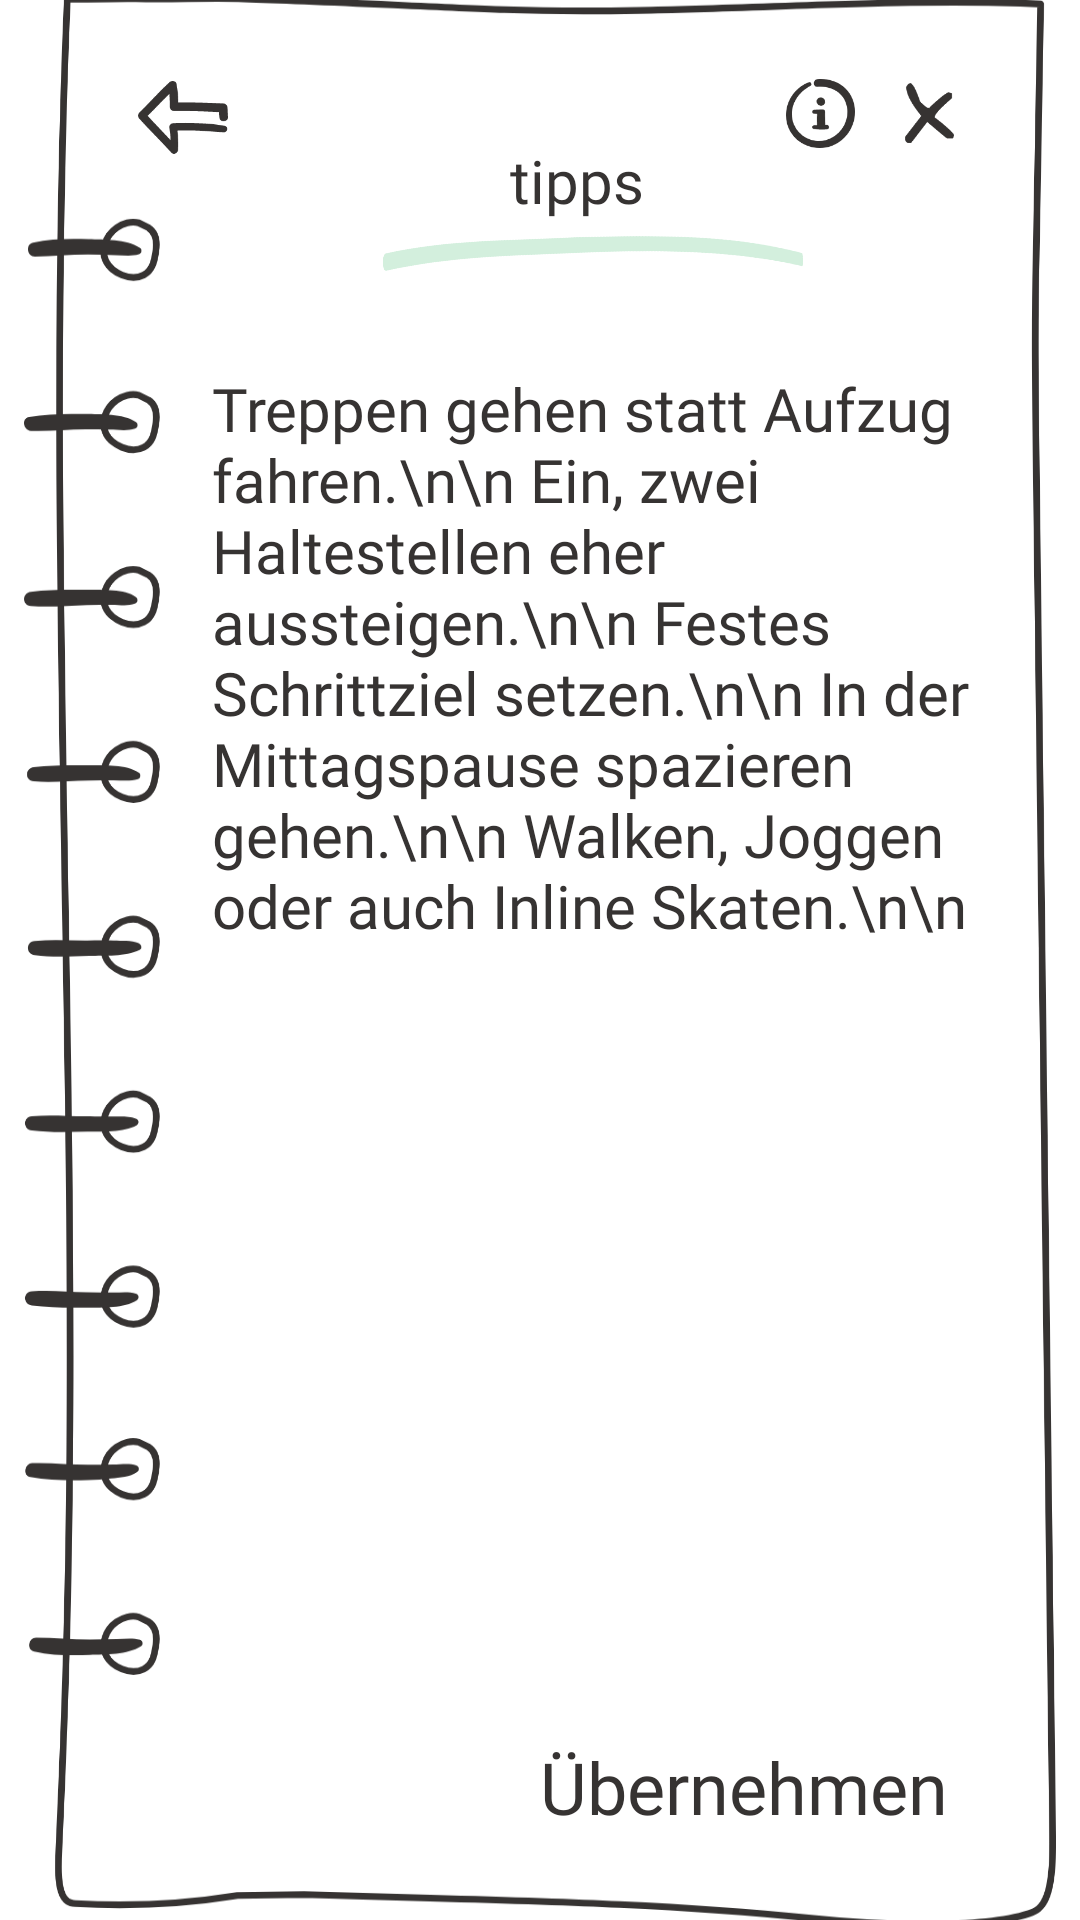

The Android layout XML behind this screen, and the referenced resources:
<!-- AndroidManifest.xml: activity theme Theme.MotiPet.NewPage -->
<!-- res/layout/tipps.xml -->
<?xml version="1.0" encoding="utf-8"?>
<androidx.constraintlayout.widget.ConstraintLayout xmlns:android="http://schemas.android.com/apk/res/android"
    xmlns:app="http://schemas.android.com/apk/res-auto"
    xmlns:tools="http://schemas.android.com/tools"
    android:id="@+id/cl_main"
    android:layout_width="match_parent"
    android:layout_height="match_parent">

    <ImageView
        android:id="@+id/iv_notepad"
        android:layout_width="344dp"
        android:layout_height="675dp"
        app:layout_constraintBottom_toBottomOf="parent"
        app:layout_constraintEnd_toEndOf="parent"
        app:layout_constraintStart_toStartOf="parent"
        app:layout_constraintTop_toTopOf="parent"
        app:srcCompat="@drawable/notepad" />

    <ImageView
        android:id="@+id/iv_line"
        android:layout_width="140dp"
        android:layout_height="222dp"
        android:layout_marginStart="10dp"
        android:layout_marginBottom="460dp"
        android:rotation="10"
        android:scaleType="fitXY"
        app:layout_constraintBottom_toBottomOf="@+id/iv_notepad"
        app:layout_constraintEnd_toEndOf="@+id/iv_notepad"
        app:layout_constraintHorizontal_bias="0.565"
        app:layout_constraintStart_toStartOf="@+id/iv_notepad"
        app:srcCompat="@drawable/line_green" />

    <TextView
        android:id="@+id/tv_headline"
        android:layout_width="233dp"
        android:layout_height="99dp"
        android:layout_marginTop="64dp"
        android:fontFamily="@font/family_headline"
        android:text="tipps"
        android:textAlignment="center"
        android:textAppearance="@style/TextAppearance.AppCompat.Display1"
        android:textColor="@color/darkgrey"
        android:textSize="20sp"
        app:layout_constraintEnd_toEndOf="@+id/iv_notepad"
        app:layout_constraintHorizontal_bias="0.612"
        app:layout_constraintStart_toStartOf="@+id/iv_notepad"
        app:layout_constraintTop_toTopOf="@+id/iv_notepad" />

    <ImageButton
        android:id="@+id/ib_x"
        android:layout_width="20dp"
        android:layout_height="20dp"
        android:layout_marginTop="45dp"
        android:layout_marginEnd="32dp"
        android:adjustViewBounds="true"
        android:background="#00000000"
        android:scaleType="centerInside"
        app:layout_constraintEnd_toEndOf="@+id/iv_notepad"
        app:layout_constraintTop_toTopOf="@+id/iv_notepad"
        app:srcCompat="@drawable/x"
        android:layout_marginRight="32dp" />

    <ImageButton
        android:id="@+id/iv_info"
        android:layout_width="23dp"
        android:layout_height="23dp"
        android:layout_marginEnd="15dp"
        android:background="#00000000"
        android:scaleType="centerInside"
        app:layout_constraintBottom_toBottomOf="@+id/ib_x"
        app:layout_constraintEnd_toStartOf="@+id/ib_x"
        app:layout_constraintTop_toTopOf="@+id/ib_x"
        app:srcCompat="@drawable/info_small"
        android:layout_marginRight="15dp" />

    <ImageButton
        android:id="@+id/ib_arrow"
        android:layout_width="30dp"
        android:layout_height="25dp"
        android:layout_marginStart="38dp"
        android:adjustViewBounds="true"
        android:background="#00000000"
        android:scaleType="centerInside"
        app:layout_constraintBottom_toBottomOf="@+id/ib_x"
        app:layout_constraintStart_toStartOf="@+id/iv_notepad"
        app:layout_constraintTop_toTopOf="@+id/ib_x"
        app:layout_constraintVertical_bias="0.2"
        app:srcCompat="@drawable/arrow"
        android:layout_marginLeft="38dp" />

    <EditText
        android:id="@+id/et_tipps"
        android:layout_width="254dp"
        android:layout_height="426dp"

        android:layout_marginStart="60dp"
        android:layout_marginLeft="60dp"
        android:layout_marginTop="140dp"
        android:layout_marginEnd="25dp"
        android:layout_marginRight="25dp"
        android:background="@null"
        android:ems="10"
        android:fontFamily="@font/family_body"
        android:gravity="top|left"
        android:inputType="textMultiLine"
        android:lines="35"
        android:text="Treppen gehen statt Aufzug fahren.\n\n
Ein, zwei Haltestellen eher aussteigen.\n\n
Festes Schrittziel setzen.\n\n
In der Mittagspause spazieren gehen.\n\n
Walken, Joggen oder auch Inline Skaten.\n\n"
        android:textColor="@color/darkgrey"
        android:textSize="20dp"
        app:layout_constraintEnd_toEndOf="@+id/iv_notepad"
        app:layout_constraintStart_toStartOf="@+id/iv_notepad"
        app:layout_constraintTop_toTopOf="@+id/iv_notepad" />

    <Button
        android:id="@+id/bt_confirm"
        android:layout_width="wrap_content"
        android:layout_height="wrap_content"
        android:layout_marginEnd="20dp"
        android:layout_marginRight="20dp"
        android:layout_marginBottom="36dp"
        android:fontFamily="@font/family_caps"
        android:shadowColor="#00FFFFFF"
        android:text="Übernehmen"
        android:textAppearance="@style/TextAppearance.AppCompat.Body1"
        android:textColor="@color/darkgrey"
        android:textSize="@dimen/large"
        app:backgroundTint="@color/lightgreen"
        app:cornerRadius="50dp"
        app:layout_constraintBottom_toBottomOf="@+id/iv_notepad"
        app:layout_constraintEnd_toEndOf="@+id/iv_notepad"
        style="?android:attr/borderlessButtonStyle"/>

</androidx.constraintlayout.widget.ConstraintLayout>
<!-- resources referenced by this layout -->
<resources>
  <color name="darkgrey">#363332</color>
  <color name="lightgreen">#d3efdd</color>
  <dimen name="large">24sp</dimen>
  <!-- drawable arrow (drawable) -->
  <vector xmlns:android="http://schemas.android.com/apk/res/android"
      android:width="50.799dp"
      android:height="40.952dp"
      android:viewportWidth="50.799"
      android:viewportHeight="40.952"
      >
    <path
        android:pathData="M48.9832,25.223a89.077,89.077 0,0 0,-14.6 -1.458q-7.3,-0.317 -14.6,-0.039a2.143,2.143 0,0 0,-2.033 2.672,48.017 48.017,0 0,1 0.417,12.322l3.76,-1.558c-5.805,-6.617 -12.2,-12.7 -18.026,-19.3l-0,3.261c5.853,-5.6 11.181,-11.728 17.258,-17.113l-3.982,-1.052a54.488,54.488 0,0 1,0.758 11.546,2.436 2.436,0 0,0 2.412,2.412c9.246,-0.094 18.482,0.192 27.714,0.6l-2.457,-2.458c0.194,1.942 0.13,3.879 0.4,5.814 0.374,2.69 5.047,2.083 4.792,-0.648 -0.169,-1.716 -0.089,-3.446 -0.262,-5.166a2.53,2.53 0,0 0,-2.46 -2.458c-9.236,-0.4 -18.469,-0.65 -27.714,-0.509l2.412,2.412a60.449,60.449 0,0 0,-0.988 -12.81c-0.34,-1.88 -2.763,-2.143 -3.982,-1.052 -6.035,5.406 -11.324,11.582 -17.138,17.221a2.346,2.346 0,0 0,-0 3.251c5.878,6.556 12.265,12.632 18.172,19.167 1.369,1.515 3.637,0.228 3.76,-1.558a54.337,54.337 0,0 0,-0.755 -13.463l-2.035,2.67q7.187,-0.3 14.375,-0.036c4.792,0.18 9.554,0.78 14.33,0.913 2.04,0.059 2.533,-3.167 0.488,-3.605Z"
        android:fillColor="#363332"/>
  </vector>
  <!-- drawable info_small: vector/xml drawable (drawable, 3978 chars, omitted) -->
  <!-- drawable line_green (drawable) -->
  <vector xmlns:android="http://schemas.android.com/apk/res/android"
      android:width="427.14dp"
      android:height="413.791dp"
      android:viewportWidth="427.14"
      android:viewportHeight="413.791">
    <path
        android:pathData="M424.154,187.509c-77.104,-2.703 -162.826,7.326 -229.173,16.282s-124.942,15.723 -186.811,31.372c-3.983,1.005 -7.359,-9.39 -3.504,-10.483C65.971,209.032 131.023,203.053 193.818,193.996 270.457,184.748 344.911,175.508 421.557,179.468 422.502,179.515 425.098,187.557 424.154,187.509Z"
        android:fillColor="#D3EFDD"/>
  </vector>
  <!-- drawable notepad: vector/xml drawable (drawable, 5474 chars, omitted) -->
  <!-- drawable x (drawable) -->
  <vector xmlns:android="http://schemas.android.com/apk/res/android"
      android:width="27.466dp"
      android:height="33.205dp"
      android:viewportWidth="27.466"
      android:viewportHeight="33.205">
    <path
        android:pathData="M26.694,27.883a18.455,18.455 0,0 0,-1.99 -2.1,100.769 100.769,0 0,0 -8.07,-6.628l-0.156,-0.134v-0.2a3.018,3.018 0,0 1,0.671 -1.6,19.6 19.6,0 0,1 1.822,-2.236q2.381,-2.515 7.064,-6.572L26.035,5.829a6.063,6.063 0,0 1,-1.565 -0.615,3.358 3.358,0 0,0 -1.118,0.447 20.582,20.582 0,0 0,-2.236 1.52c-1.788,1.364 -4.169,3.42 -7.12,6.181l-0.436,0.659a3.509,3.509 0,0 1,-2.124 -0.917,25.942 25.942,0 0,1 -3.119,-2.895l-0.067,-0.067v-0.078a56.485,56.485 0,0 0,-2.4 -6.192,12 12,0 0,0 -2.034,-3.242 1.586,1.586 0,0 0,-0.849 -0.5,3.466 3.466,0 0,0 -1.442,0.838 2.673,2.673 0,0 0,-0.715 1.364c0,3.655 2.683,8.942 8.171,15.649l0.212,0.257 -9.065,11.613v1.643a5.8,5.8 0,0 0,0.85 1.241,0.972 0.972,0 0,0 0.637,0.346h1.755l9.02,-11.636 0.335,0.279c5.432,4.549 8.942,7.534 10.719,8.841h3.275a6.232,6.232 0,0 1,0.615 -1.6,2.767 2.767,0 0,0 -0.637,-1.084Z"
        android:strokeWidth="0.25"
        android:fillColor="#363332"
        android:strokeColor="#363332"/>
  </vector>
  <style name="Theme.MotiPet.NewPage">
          <item name="android:windowIsTranslucent">true</item>
          <item name="android:windowBackground">@android:color/transparent</item>
          <item name="android:windowCloseOnTouchOutside">true</item>
          <item name="android:windowAnimationStyle">@null</item>
      </style>
</resources>
